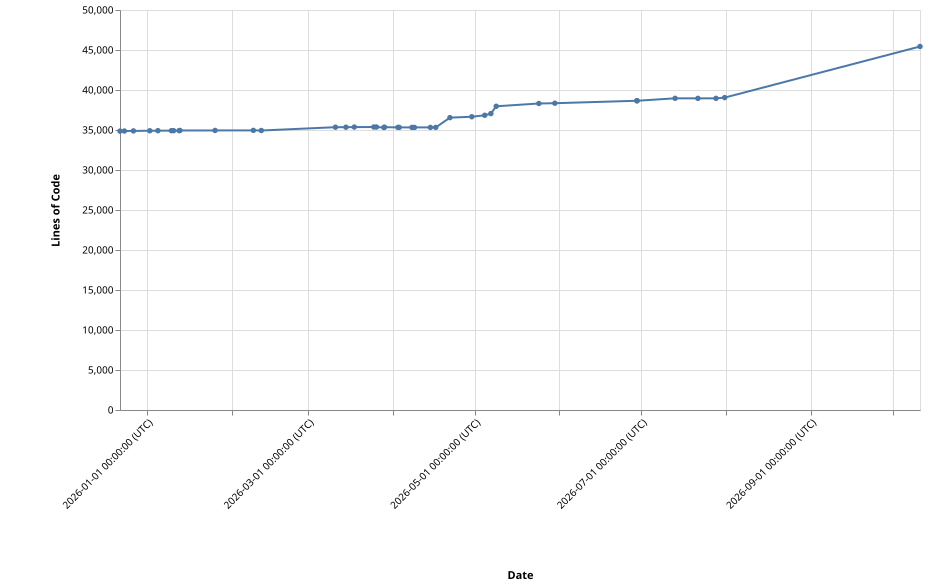

The table this chart was drawn from, first rows:
Version, Timestamp, LinesOfCode
v2.0.2, 2025-12-22T02:31:40+00:00, 34863
v2.0.3, 2025-12-23T16:54:32+00:00, 34871
v2.0.4, 2025-12-27T00:29:35+00:00, 34887
v2.0.5, 2026-01-02T00:25:48+00:00, 34906
v2.0.6, 2026-01-04T23:42:36+00:00, 34916
v3.0.0, 2026-01-09T22:03:19+00:00, 34916
v3.0.1, 2026-01-10T17:25:23+00:00, 34916
v3.0.2, 2026-01-12T18:24:51+00:00, 34916
v3.0.3, 2026-01-13T01:10:25+00:00, 34942
v3.0.4, 2026-01-25T21:59:01+00:00, 34945
v3.0.5, 2026-02-08T22:39:18+00:00, 34954
v3.0.6, 2026-02-11T20:26:28+00:00, 34936
v3.0.7, 2026-03-10T23:55:24+00:00, 35350
v3.0.8, 2026-03-14T20:07:17+00:00, 35350
v3.0.9, 2026-03-17T21:45:12+00:00, 35367
v3.0.10, 2026-03-25T00:58:12+00:00, 35372
v3.0.11, 2026-03-26T00:09:44+00:00, 35373
v3.0.13, 2026-03-28T17:40:07+00:00, 35310
v3.0.14, 2026-03-28T23:18:10+00:00, 35353
v3.0.15, 2026-04-02T20:58:19+00:00, 35325
v3.0.16, 2026-04-03T08:08:38+00:00, 35325
v3.0.17, 2026-04-08T00:23:33+00:00, 35323
v3.0.18, 2026-04-08T22:12:41+00:00, 35323
v3.0.19, 2026-04-14T18:28:27+00:00, 35323
v3.0.20, 2026-04-16T17:21:39+00:00, 35323
v3.0.21, 2026-04-21T22:09:03+00:00, 36545
v3.0.22, 2026-04-29T22:16:58+00:00, 36657
v3.0.23, 2026-05-04T15:48:43+00:00, 36841
v3.0.24, 2026-05-06T21:53:11+00:00, 37049
v3.0.25, 2026-05-08T21:01:29+00:00, 37965
v3.0.26, 2026-05-24T11:37:34+00:00, 38313
v3.0.27, 2026-05-30T08:17:24+00:00, 38348
v3.0.29, 2026-06-29T07:59:03+00:00, 38655
v3.0.30, 2026-06-29T11:55:15+00:00, 38655
v3.0.31, 2026-07-13T09:06:11+00:00, 38962
v3.0.32, 2026-07-21T17:32:40+00:00, 38953
v3.0.33, 2026-07-28T08:40:35+00:00, 38957
v3.0.34, 2026-07-31T12:41:47+00:00, 39051
v3.0.37, 2026-10-11T01:26:43+00:00, 45439
